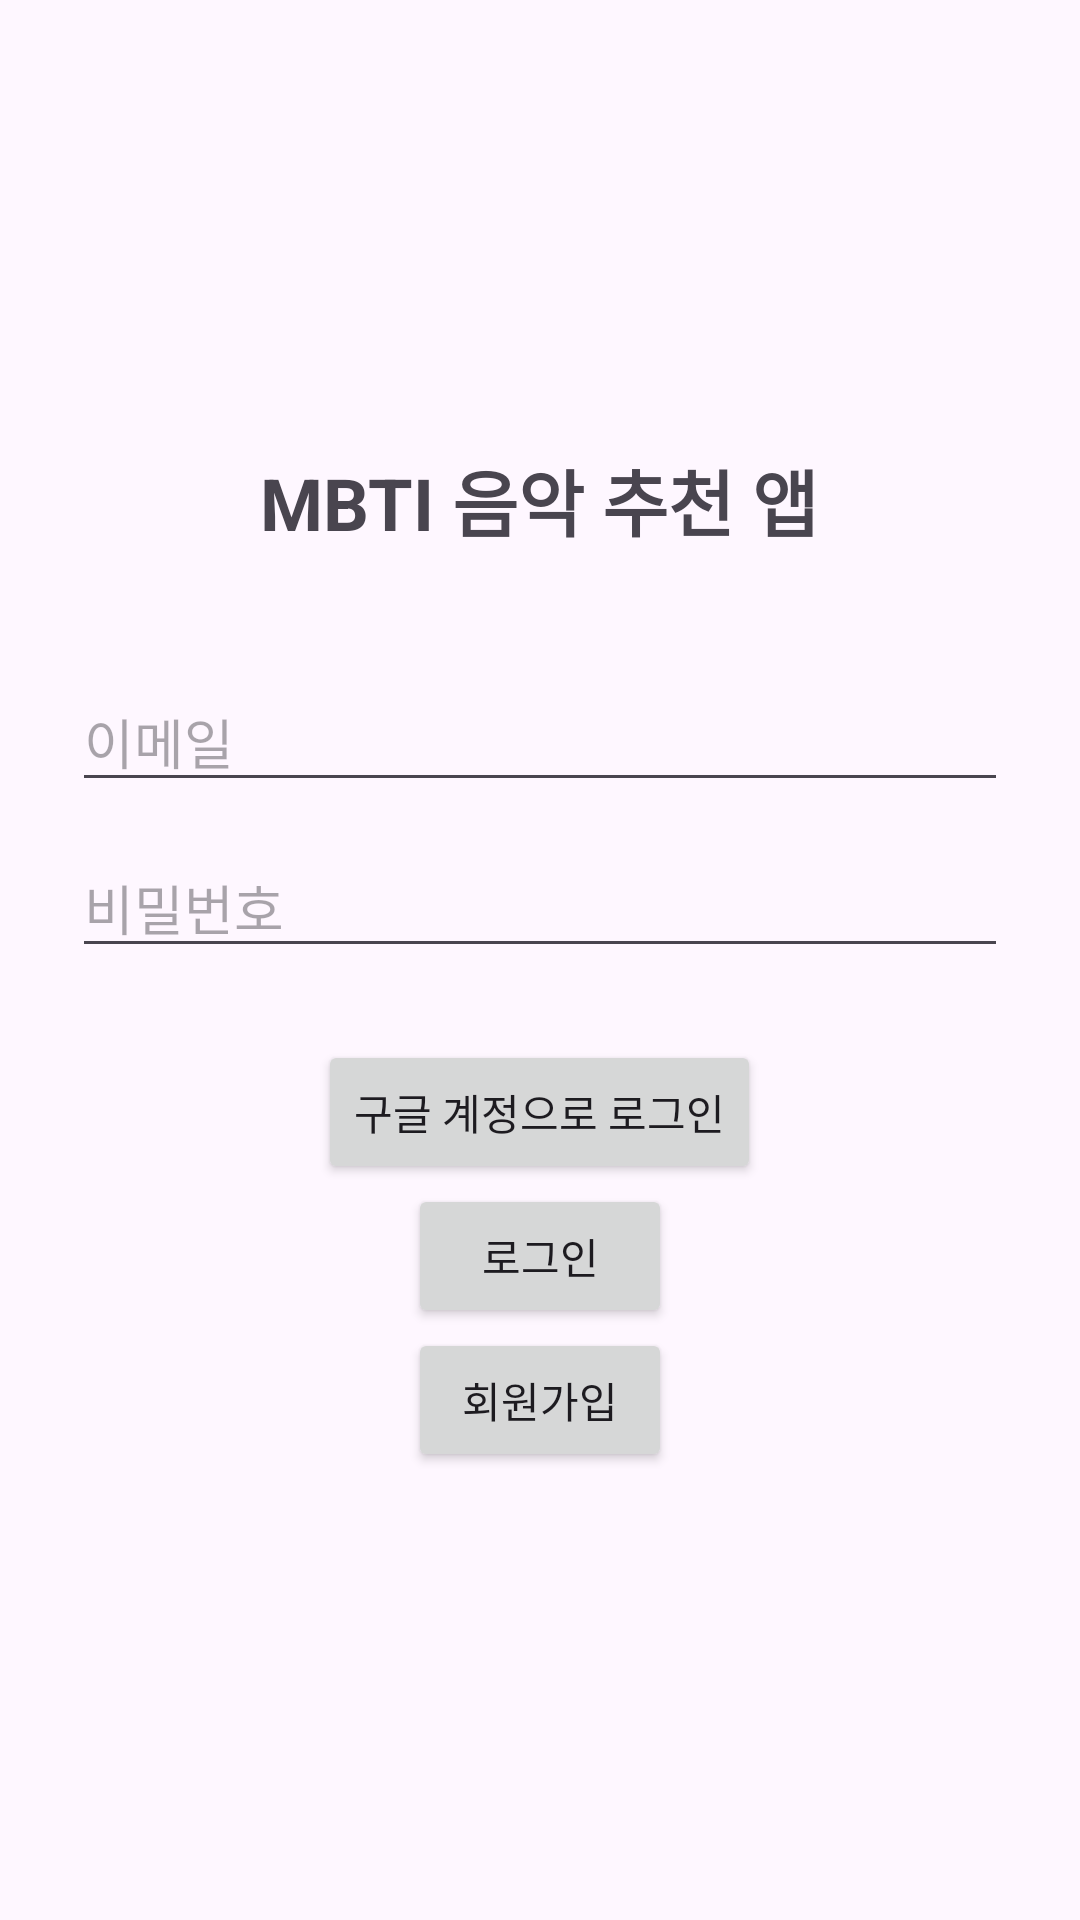

Here is an Android app screen rendered from its layout file. Give the layout XML and the strings, colors and styles it references.
<!-- AndroidManifest.xml: application theme Theme.MBTImusic -->
<!-- res/layout/activity_login.xml -->
<?xml version="1.0" encoding="utf-8"?>
<LinearLayout xmlns:android="http://schemas.android.com/apk/res/android"
    android:layout_width="match_parent"
    android:layout_height="match_parent"
    android:gravity="center"
    android:orientation="vertical"
    android:padding="24dp">

    <TextView
        android:id="@+id/login_title"
        android:layout_width="wrap_content"
        android:layout_height="wrap_content"
        android:layout_marginBottom="40dp"
        android:text="MBTI 음악 추천 앱"
        android:textSize="24sp"
        android:textStyle="bold" />

    <EditText
        android:id="@+id/username_input"
        android:layout_width="match_parent"
        android:layout_height="wrap_content"
        android:layout_marginBottom="12dp"
        android:hint="이메일"
        android:inputType="textEmailAddress" />

    <EditText
        android:id="@+id/password_input"
        android:layout_width="match_parent"
        android:layout_height="wrap_content"
        android:layout_marginBottom="24dp"
        android:hint="비밀번호"
        android:inputType="textPassword" />

    <Button
        android:id="@+id/btn_google_login"
        android:layout_width="wrap_content"
        android:layout_height="wrap_content"
        android:text="구글 계정으로 로그인" />

    <Button
        android:id="@+id/btn_login"
        android:layout_width="wrap_content"
        android:layout_height="wrap_content"
        android:text="로그인" />

    <Button
        android:id="@+id/btn_reg"
        android:layout_width="wrap_content"
        android:layout_height="wrap_content"
        android:text="회원가입" />
</LinearLayout>
<!-- resources referenced by this layout -->
<resources>
  <style name="Theme.MBTImusic" parent="Theme.AppCompat.Light.NoActionBar" />
</resources>
